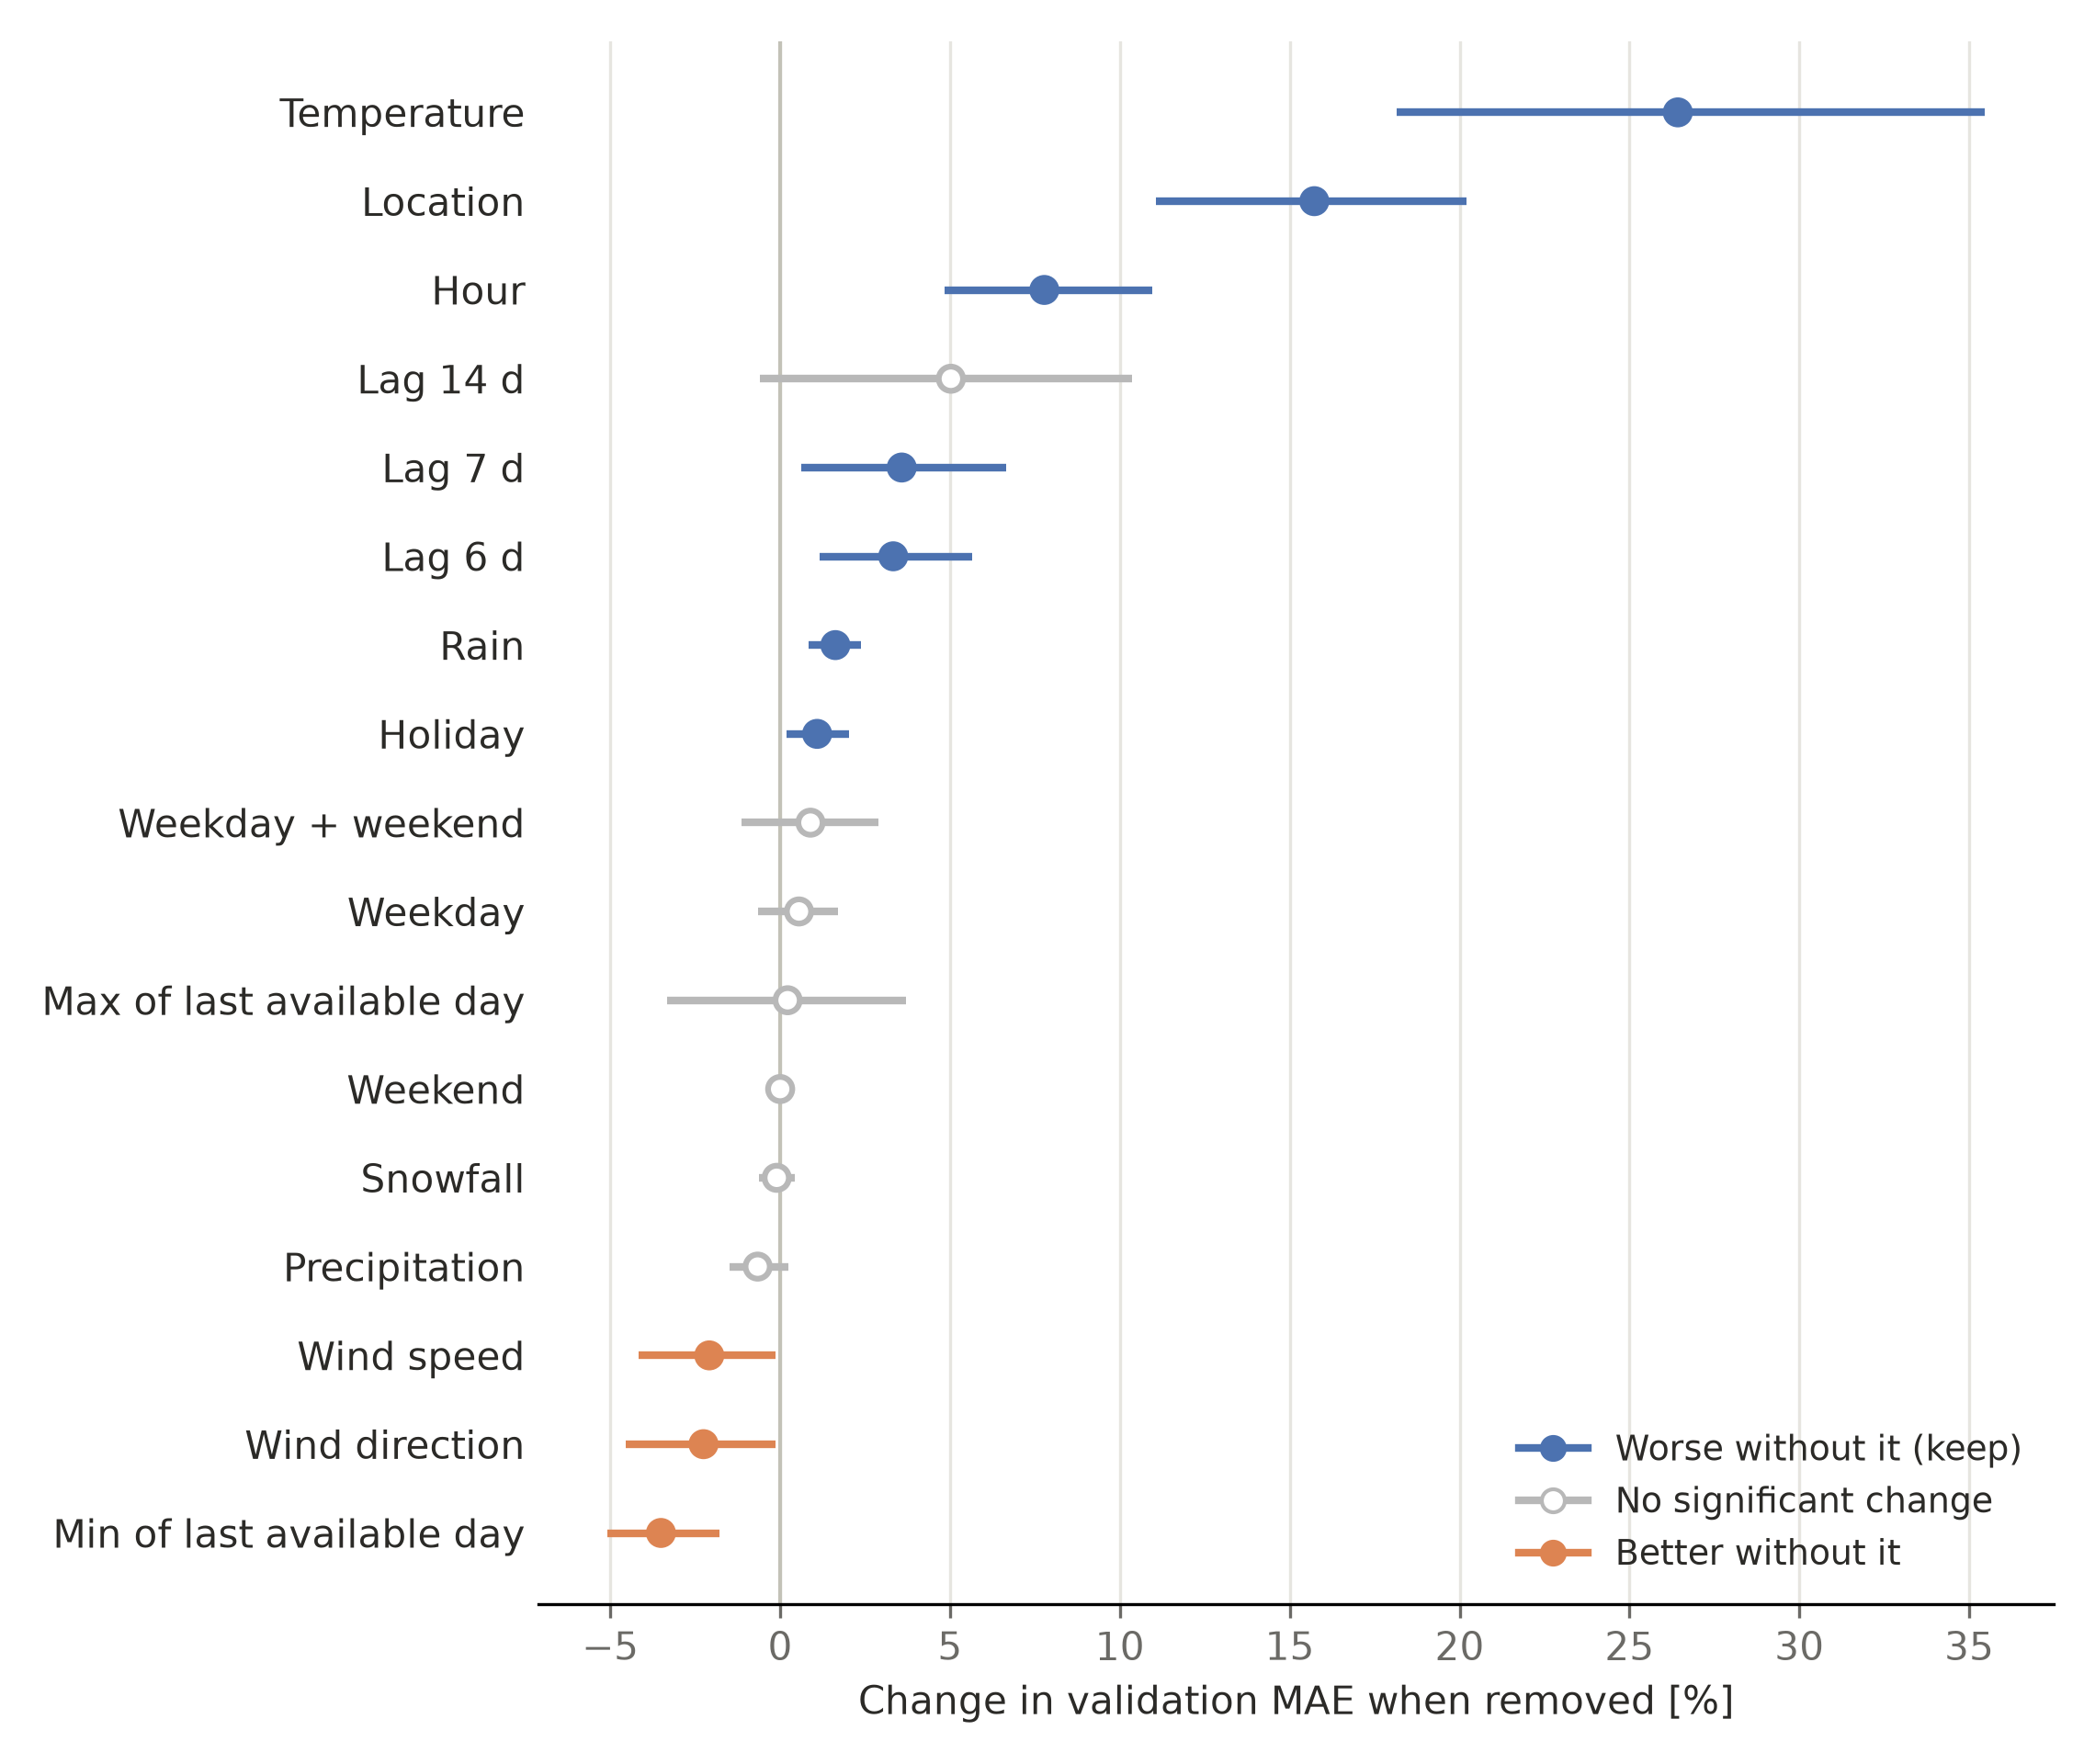

Write Python code to recreate this figure.
"""Drop-column feature importance (Section 3.3, "Feature Engineering").

XGBoost is refitted without each feature (or group of features) on the three validation windows of the training
period, and the increase in validation MAE is compared with the model on every feature. A feature is worth keeping
when removing it makes the MAE worse; the 95 % interval comes from resampling whole validation days.
"""
import sys
from pathlib import Path

import matplotlib.pyplot as plt
from matplotlib.lines import Line2D
import numpy as np
import pandas as pd
import xgboost as xgb

ROOT = Path(__file__).resolve().parents[2]
sys.path.insert(0, str(ROOT / "machine_learning"))
from forecast_checks import MakeTrainingData, paired_bootstrap  # noqa: E402

OUT = Path(__file__).with_name("feature_ablation.png")
TABLE = Path(__file__).with_name("feature_ablation.tex")
#Best grid-search parameters in xgboost.ipynb
PARAMS = dict(enable_categorical=True, tree_method="hist", random_state=42,
              n_estimators=500, learning_rate=0.05, max_depth=5)
LABELS = {"location": "Location", "temperature": "Temperature", "hour": "Hour", "weekday": "Weekday",
          "weekend": "Weekend", "holiday": "Holiday", "consumption_6days_ago": "Lag 6 d",
          "consumption_7days_ago": "Lag 7 d", "consumption_14days_ago": "Lag 14 d",
          "min_consumption_last_available_day": "Min of last available day",
          "max_consumption_last_available_day": "Max of last available day",
          "precipitation": "Precipitation", "rain": "Rain", "snowfall": "Snowfall",
          "wind_speed_10m": "Wind speed", "wind_direction_10m": "Wind direction"}
#weekend is weekday >= 5, so removing one alone can hide what the pair adds
GROUPS = {"Weekday + weekend": ["weekday", "weekend"]}
BLUE, GREY, ORANGE = "#4C72B0", "#B8B8B8", "#DD8452"   #blue and orange from the report palette (seaborn "deep")
INK, MUTED = "#2b2a27", "#6b6a66"

trainer = MakeTrainingData()
X = trainer.get_train_test()["train"]["feature"]
y, dates = trainer.df.loc[X.index, "consumption"], trainer.df.loc[X.index, "date"]
windows = MakeTrainingData.validation_windows(dates)
val_index = pd.Index(np.concatenate([val for _, val in windows]))
ablations = {"All features": []} | {LABELS[c]: [c] for c in X.columns} | GROUPS


def validation_forecast(dropped: list[str]) -> pd.Series:
    """Forecasts on every validation window, each fitted up to 6 days before it, without the dropped columns."""
    cols = [c for c in X.columns if c not in dropped]
    parts = [pd.Series(xgb.XGBRegressor(**PARAMS).fit(X.loc[fit, cols], y[fit]).predict(X.loc[val, cols]), index=val)
             for fit, val in windows]
    return pd.concat(parts).loc[val_index]


forecasts = {}
for name, dropped in ablations.items():
    forecasts[name] = validation_forecast(dropped)
    print(f"fitted without {name}")

actual, full = y[val_index], forecasts.pop("All features")
full_mae = (full - actual).abs().mean()
one_group = pd.Series("all", index=val_index)
rows = {name: paired_bootstrap(actual, pred, full, dates[val_index], one_group).iloc[0]
        for name, pred in forecasts.items()}
result = pd.DataFrame(rows).T.astype({"mae_difference": float, "ci_low": float, "ci_high": float})
result["pct"] = 100 * result["mae_difference"] / full_mae
result = result.sort_values("mae_difference")
pct_low, pct_high = 100 * result["ci_low"] / full_mae, 100 * result["ci_high"] / full_mae
print(f"Validation MAE with every feature: {full_mae:.3f} MW")
print(result.round(4).to_string())

#Blue: removing it makes the forecast worse (keep); orange: removing it helps; grey and hollow: no significant change
colour = np.where(result["ci_low"] > 0, BLUE, np.where(result["ci_high"] < 0, ORANGE, GREY))
fill = np.where(colour == GREY, "white", colour)
pos = np.arange(len(result))
fig, ax = plt.subplots(figsize=(7.6, 6.4))
ax.axvline(0, color="#c3c2b7", linewidth=1, zorder=1)
ax.hlines(pos, pct_low, pct_high, color=colour, linewidth=2, zorder=2)
ax.scatter(result["pct"], pos, s=40, facecolor=fill, edgecolor=colour, linewidth=1.5, zorder=3)
ax.set_yticks(pos, result.index)
ax.set_xlabel("Change in validation MAE when removed [%]", color=INK)
ax.grid(axis="x", color="#e6e5e0", linewidth=0.8)
ax.set_axisbelow(True)
for s in ("top", "right", "left"):
    ax.spines[s].set_visible(False)
ax.tick_params(axis="y", length=0, labelcolor=INK)
ax.tick_params(axis="x", colors=MUTED)
legend = [Line2D([], [], marker="o", color=c, markerfacecolor=f, linewidth=2, markersize=6, label=label)
          for c, f, label in ((BLUE, BLUE, "Worse without it (keep)"), (GREY, "white", "No significant change"),
                              (ORANGE, ORANGE, "Better without it"))]
ax.legend(handles=legend, loc="lower right", frameon=False, fontsize=9, labelcolor=INK)
fig.tight_layout()
fig.savefig(OUT, dpi=300)

#Table for \input inside a table environment of the report, most important first
lines = [r"\begin{tabular}{lrrr}", r"\toprule",
         r"Removed & $\Delta$MAE [MW] & $\Delta$MAE [\%] & 95\,\% interval [MW] \\", r"\midrule"]
for name, r in result.iloc[::-1].iterrows():
    lines.append(f"{name} & {r.mae_difference:+.4f} & {r.pct:+.1f} & [{r.ci_low:+.4f}, {r.ci_high:+.4f}] \\\\")
lines += [r"\bottomrule", r"\end{tabular}", ""]
TABLE.write_text("\n".join(lines))
